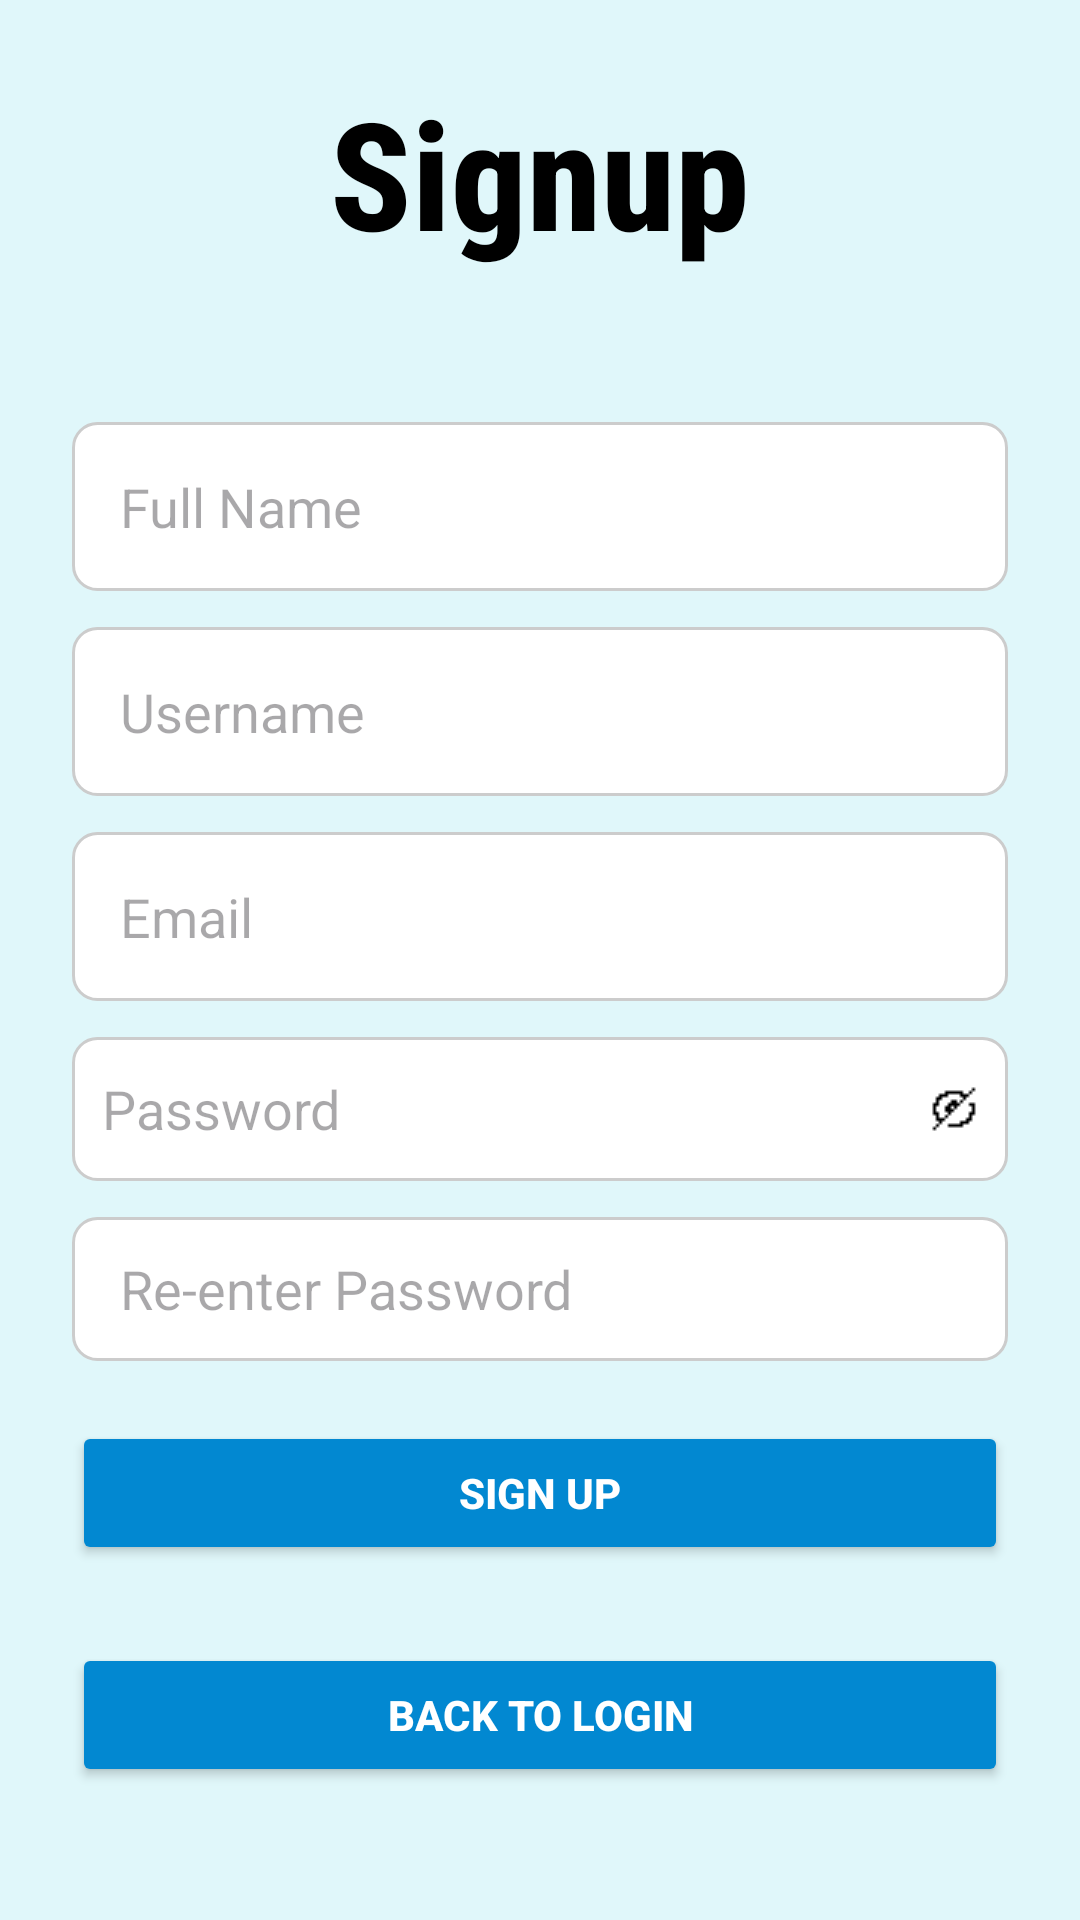

This screen was rendered from an Android layout file. Write that file and the resources it references.
<!-- AndroidManifest.xml: application theme Theme.InsulinBuddy -->
<!-- res/layout/activity_signup.xml -->
<?xml version="1.0" encoding="utf-8"?>
<ScrollView xmlns:android="http://schemas.android.com/apk/res/android"
    android:layout_width="match_parent"
    android:layout_height="match_parent"
    android:background="#E0F7FA"
    android:padding="24dp">

        <LinearLayout
            android:orientation="vertical"
            android:layout_width="match_parent"
            android:layout_height="wrap_content"
            android:gravity="center_horizontal">

                <TextView
                    android:id="@+id/signupHeading"
                    android:layout_width="wrap_content"
                    android:layout_height="wrap_content"
                    android:layout_gravity="center"
                    android:layout_marginBottom="50dp"
                    android:text="Signup"
                    android:textColor="@color/black"
                    android:textSize="50sp"
                    android:fontFamily="sans-serif-condensed-medium"
                    android:textStyle="bold" />

                <EditText
                    android:id="@+id/nameEditText"
                    android:layout_width="match_parent"
                    android:layout_height="wrap_content"
                    android:hint="Full Name"
                    android:inputType="textPersonName"
                    android:padding="16dp"
                    android:background="@drawable/custom_input_box"
                    android:layout_marginBottom="12dp"
                    android:minHeight="48dp" />

                <EditText
                    android:id="@+id/usernameEditText"
                    android:layout_width="match_parent"
                    android:layout_height="wrap_content"
                    android:hint="Username"
                    android:inputType="text"
                    android:padding="16dp"
                    android:background="@drawable/custom_input_box"
                    android:layout_marginBottom="12dp"
                    android:minHeight="48dp" />

                <EditText
                    android:id="@+id/emailEditText"
                    android:layout_width="match_parent"
                    android:layout_height="wrap_content"
                    android:hint="Email"
                    android:inputType="textEmailAddress"
                    android:padding="16dp"
                    android:background="@drawable/custom_input_box"
                    android:layout_marginBottom="12dp"
                    android:minHeight="48dp" />

                <LinearLayout
                    android:id="@+id/passwordLayoutContainer"
                    android:layout_width="match_parent"
                    android:layout_height="wrap_content"
                    android:orientation="horizontal"
                    android:gravity="center_vertical"
                    android:paddingStart="10dp"
                    android:paddingEnd="2dp"
                    android:background="@drawable/custom_input_box"
                    android:layout_marginBottom="12dp">

                        <EditText
                            android:id="@+id/passwordEditText"
                            android:layout_width="0dp"
                            android:layout_height="wrap_content"
                            android:layout_weight="1"
                            android:hint="Password"
                            android:inputType="textPassword"
                            android:paddingTop="10dp"
                            android:paddingBottom="10dp"
                            android:background="@android:color/transparent"
                            android:minHeight="48dp" />

                        <ImageView
                            android:id="@+id/togglePassword"
                            android:layout_width="wrap_content"
                            android:layout_height="wrap_content"
                            android:padding="8dp"
                            android:contentDescription="Toggle password visibility"
                            android:src="@drawable/ic_eye_off"
                            android:clickable="true"
                            android:focusable="true" />

                </LinearLayout>

                <LinearLayout
                    android:id="@+id/reenterPasswordLayoutContainer"
                    android:layout_width="match_parent"
                    android:layout_height="wrap_content"
                    android:orientation="horizontal"
                    android:gravity="center_vertical"
                    android:paddingStart="16dp"
                    android:paddingEnd="16dp"
                    android:background="@drawable/custom_input_box"
                    android:layout_marginBottom="20dp">

                        <EditText
                            android:id="@+id/reenterPasswordEditText"
                            android:layout_width="match_parent"
                            android:layout_height="wrap_content"
                            android:hint="Re-enter Password"
                            android:inputType="textPassword"
                            android:paddingTop="10dp"
                            android:paddingBottom="10dp"
                            android:background="@android:color/transparent"
                            android:minHeight="48dp" />

                </LinearLayout>


                <Button
                    android:id="@+id/submitButton"
                    android:layout_width="match_parent"
                    android:layout_height="wrap_content"
                    android:text="Sign Up"
                    android:backgroundTint="#0288D1"
                    android:textColor="#FFFFFF"
                    android:textStyle="bold"
                    android:padding="12dp"
                    android:layout_marginBottom="16dp"/>

                <Button
                    android:id="@+id/backToLoginButton"
                    android:layout_width="match_parent"
                    android:layout_height="wrap_content"
                    android:text="Back to Login"
                    android:backgroundTint="#0288D1"
                    android:textColor="#FFFFFF"
                    android:textStyle="bold"
                    android:padding="12dp"
                    android:layout_marginTop="10dp"/>

        </LinearLayout>
</ScrollView>
<!-- resources referenced by this layout -->
<resources>
  <color name="black">#FF000000</color>
  <!-- drawable custom_input_box (drawable) -->
  <?xml version="1.0" encoding="utf-8"?>
  <shape xmlns:android="http://schemas.android.com/apk/res/android"
      android:shape="rectangle">
  
      <solid android:color="#FFFFFF"/> <stroke
      android:width="1dp"
      android:color="#CCCCCC"/> <corners
      android:radius="8dp"/> </shape>
  <!-- drawable ic_eye_off: png bitmap (drawable, 184 bytes) -->
  <style name="Theme.InsulinBuddy" parent="Base.Theme.InsulinBuddy" />
  <style name="Base.Theme.InsulinBuddy" parent="Theme.Material3.DayNight.NoActionBar">
          
          
      </style>
</resources>
